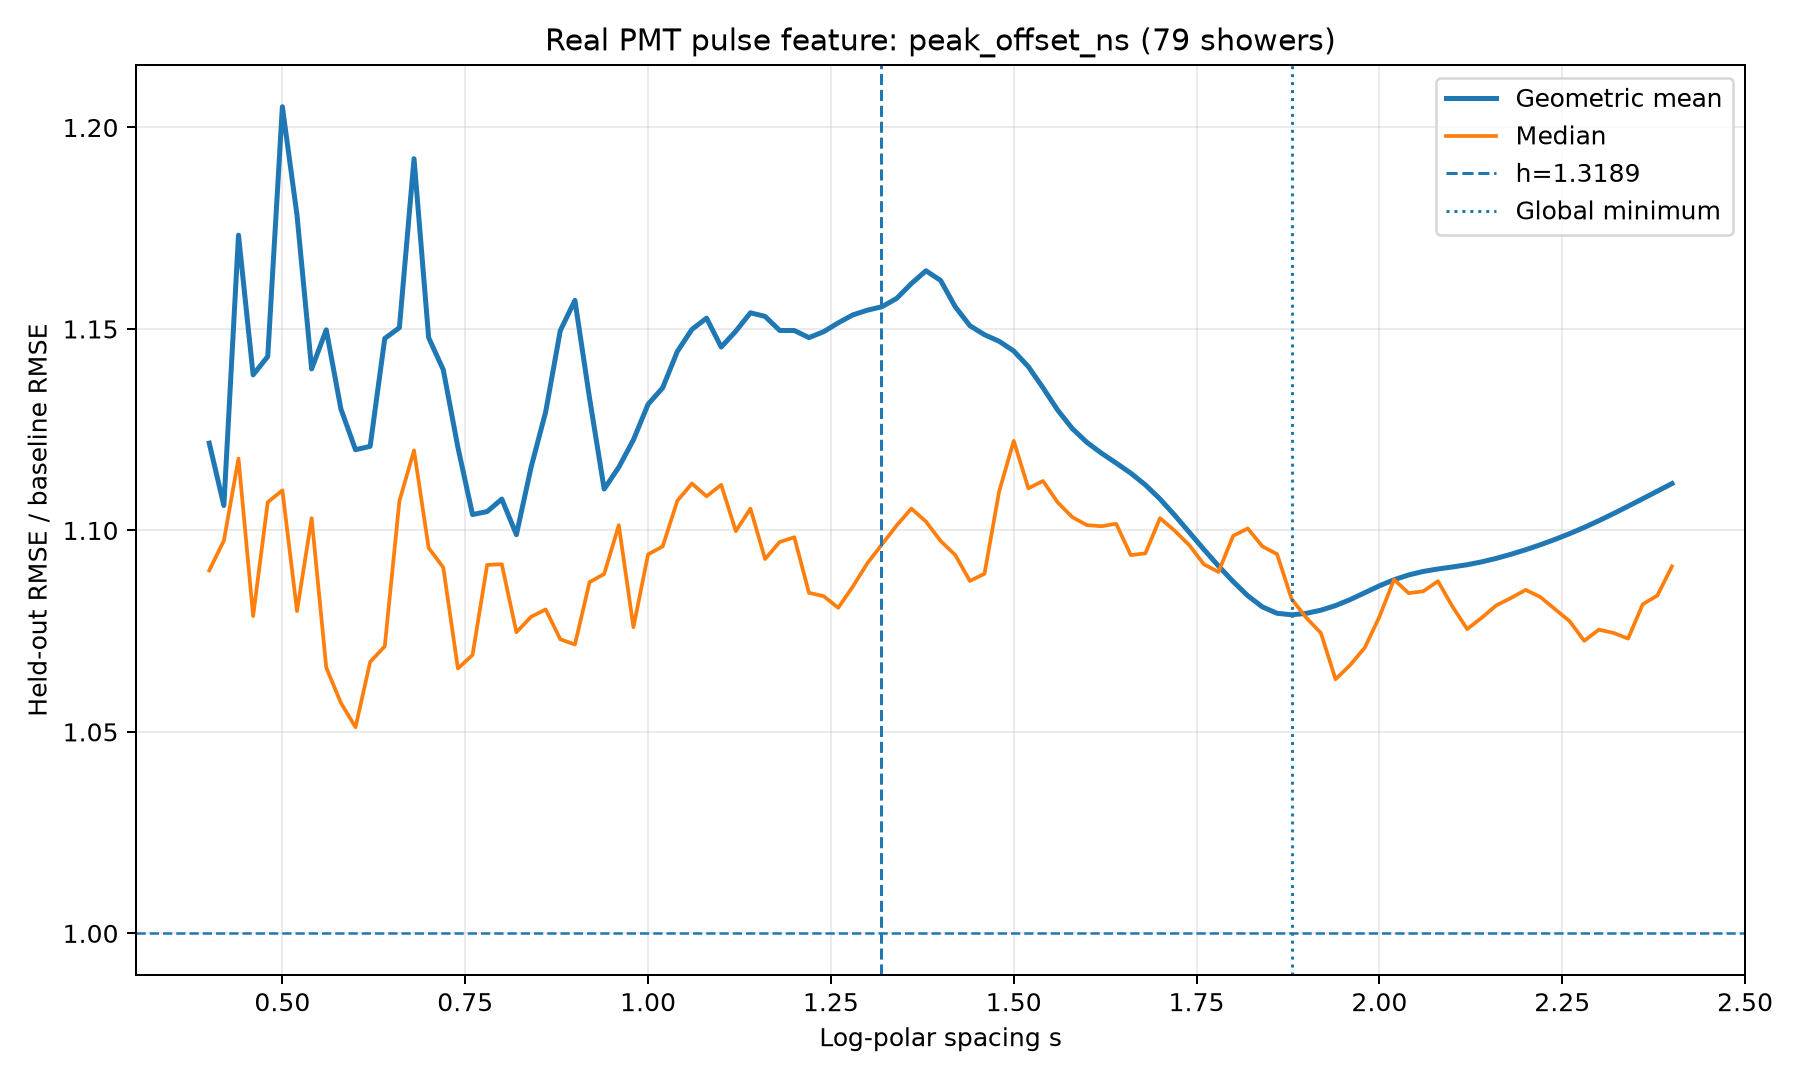

The table this chart was drawn from, first rows:
spacing, geometric_mean_ratio, median_ratio
0.4, 1.122, 1.09
0.42, 1.106, 1.097
0.44, 1.173, 1.118
0.46, 1.139, 1.079
0.48, 1.143, 1.107
0.5, 1.205, 1.11
0.52, 1.178, 1.08
0.54, 1.14, 1.103
0.56, 1.15, 1.066
0.58, 1.13, 1.057
0.6, 1.12, 1.051
0.62, 1.121, 1.067
0.64, 1.148, 1.071
0.66, 1.15, 1.107
0.68, 1.192, 1.12
0.7, 1.148, 1.096
0.72, 1.14, 1.091
0.74, 1.121, 1.066
0.76, 1.104, 1.069
0.78, 1.105, 1.091
0.8, 1.108, 1.092
0.82, 1.099, 1.075
0.84, 1.116, 1.079
0.86, 1.129, 1.08
0.88, 1.15, 1.073
0.9, 1.157, 1.072
0.92, 1.133, 1.087
0.94, 1.11, 1.089
0.96, 1.116, 1.101
0.98, 1.122, 1.076
1.0, 1.131, 1.094
1.02, 1.135, 1.096
1.04, 1.144, 1.107
1.06, 1.15, 1.112
1.08, 1.153, 1.108
1.1, 1.146, 1.111
1.12, 1.149, 1.1
1.14, 1.154, 1.105
1.16, 1.153, 1.093
1.18, 1.15, 1.097
1.2, 1.15, 1.098
1.22, 1.148, 1.085
1.24, 1.149, 1.084
1.26, 1.152, 1.081
1.28, 1.153, 1.086
1.3, 1.155, 1.092
1.319, 1.155, 1.096
1.32, 1.156, 1.097
1.34, 1.158, 1.101
1.36, 1.161, 1.105
1.38, 1.164, 1.102
1.4, 1.162, 1.097
1.42, 1.156, 1.094
1.44, 1.151, 1.087
1.46, 1.149, 1.089
1.48, 1.147, 1.11
1.5, 1.145, 1.122
1.52, 1.141, 1.11
1.54, 1.135, 1.112
1.56, 1.13, 1.107
... 42 more rows
